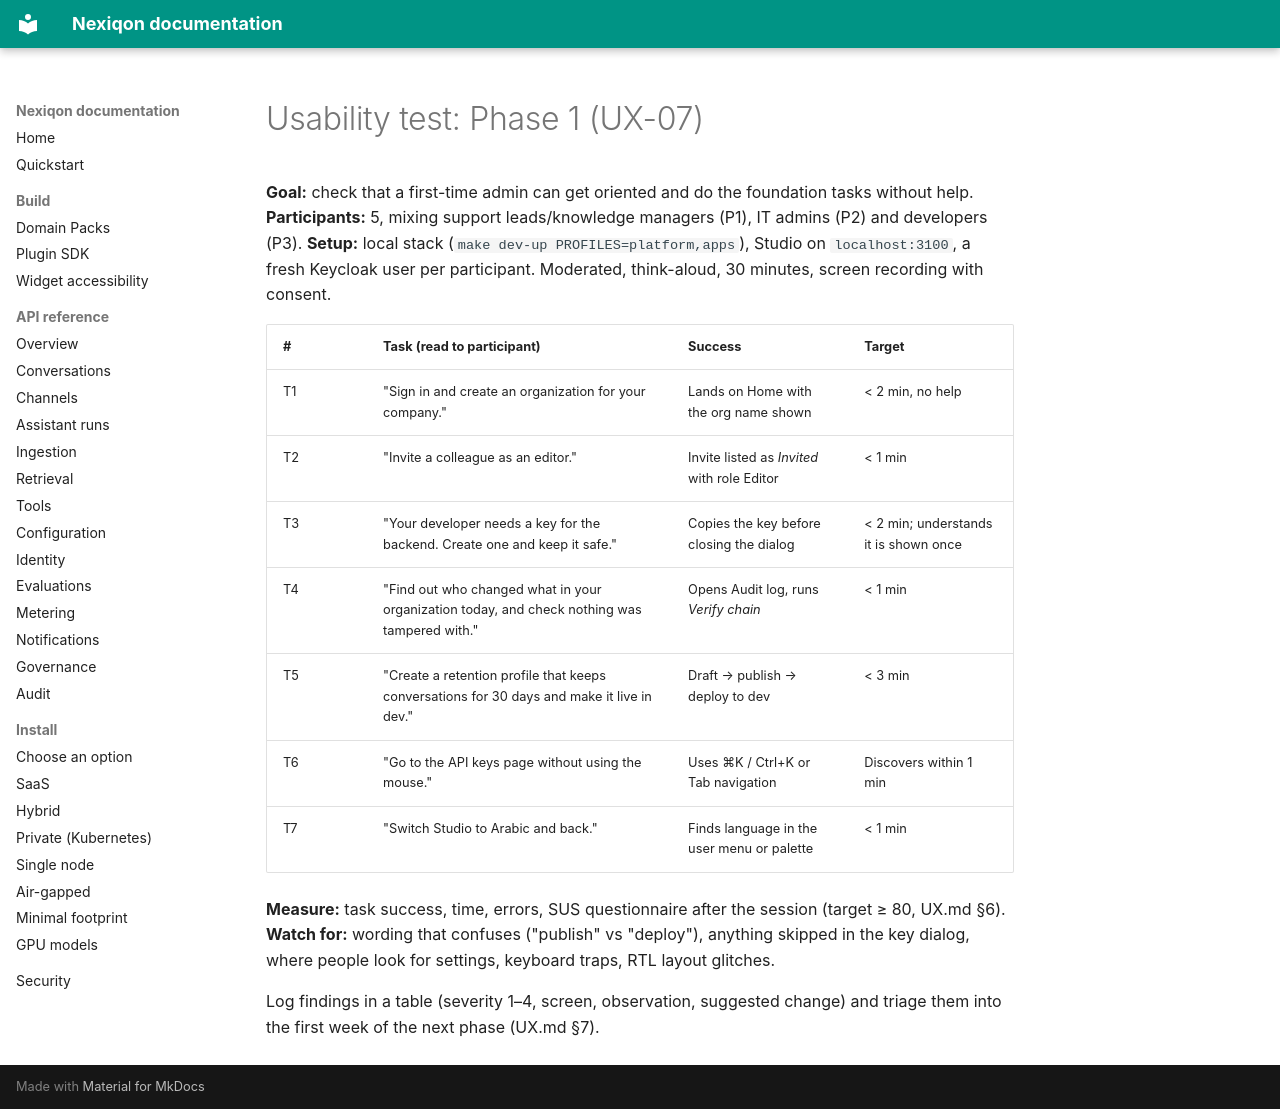

repository: aanaruna78/Nexiqon · page: ux/usability-test-phase1/index.html · generator: mkdocs

# Usability test: Phase 1 (UX-07)

**Goal:** check that a first-time admin can get oriented and do the foundation tasks without help.
**Participants:** 5, mixing support leads/knowledge managers (P1), IT admins (P2) and developers (P3).
**Setup:** local stack (`make dev-up PROFILES=platform,apps`), Studio on `localhost:3100`, a fresh Keycloak
user per participant. Moderated, think-aloud, 30 minutes, screen recording with consent.

| # | Task (read to participant) | Success | Target |
|---|---|---|---|
| T1 | "Sign in and create an organization for your company." | Lands on Home with the org name shown | < 2 min, no help |
| T2 | "Invite a colleague as an editor." | Invite listed as *Invited* with role Editor | < 1 min |
| T3 | "Your developer needs a key for the backend. Create one and keep it safe." | Copies the key before closing the dialog | < 2 min; understands it is shown once |
| T4 | "Find out who changed what in your organization today, and check nothing was tampered with." | Opens Audit log, runs *Verify chain* | < 1 min |
| T5 | "Create a retention profile that keeps conversations for 30 days and make it live in dev." | Draft → publish → deploy to dev | < 3 min |
| T6 | "Go to the API keys page without using the mouse." | Uses ⌘K / Ctrl+K or Tab navigation | Discovers within 1 min |
| T7 | "Switch Studio to Arabic and back." | Finds language in the user menu or palette | < 1 min |

**Measure:** task success, time, errors, SUS questionnaire after the session (target ≥ 80, UX.md §6).
**Watch for:** wording that confuses ("publish" vs "deploy"), anything skipped in the key dialog, where
people look for settings, keyboard traps, RTL layout glitches.

Log findings in a table (severity 1–4, screen, observation, suggested change) and triage them into the
first week of the next phase (UX.md §7).
